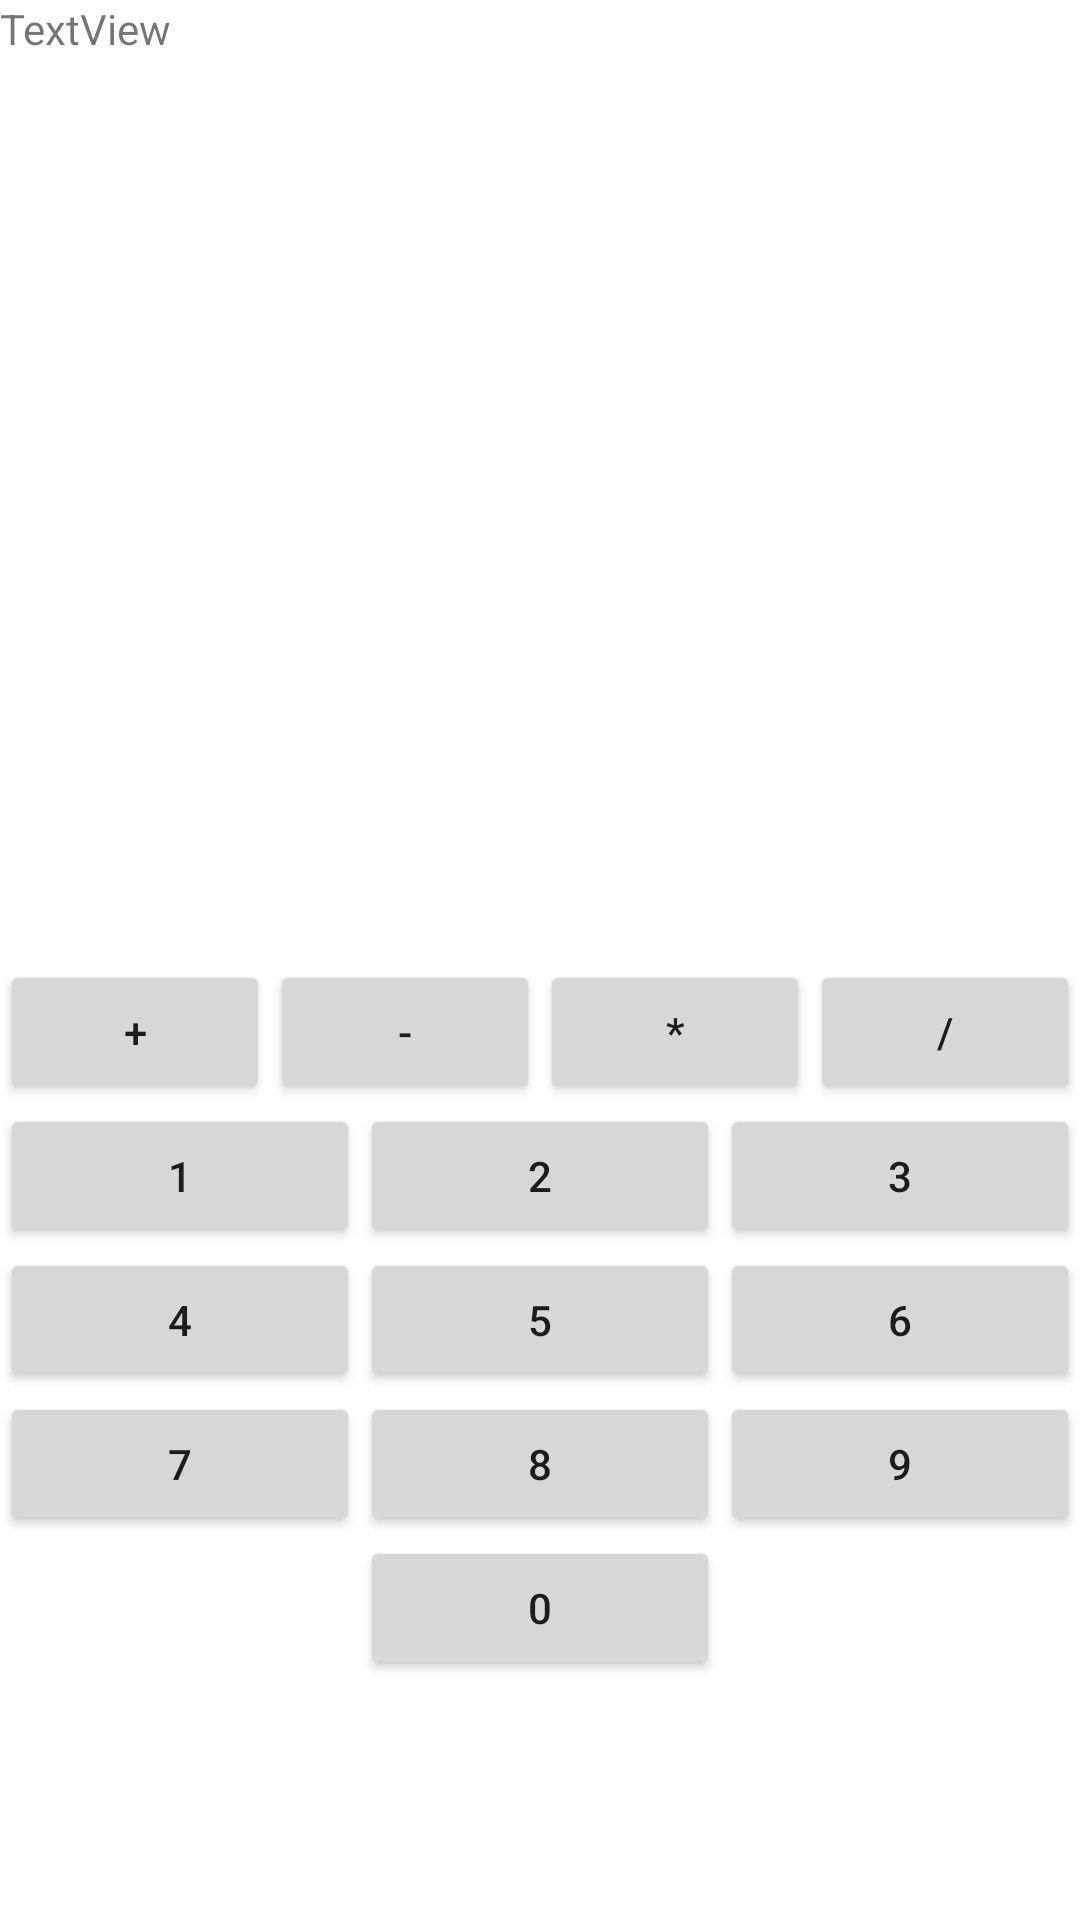

The Android layout XML behind this screen, and the referenced resources:
<!-- AndroidManifest.xml: application theme Theme.CalculatorTD1 -->
<!-- res/layout/activity_compute.xml -->
<?xml version="1.0" encoding="utf-8"?>
<androidx.constraintlayout.widget.ConstraintLayout xmlns:android="http://schemas.android.com/apk/res/android"
    xmlns:app="http://schemas.android.com/apk/res-auto"
    xmlns:tools="http://schemas.android.com/tools"
    android:layout_width="match_parent"
    android:layout_height="match_parent"
    tools:context=".activities.ComputeActivity">

    <LinearLayout
        android:layout_width="match_parent"
        android:layout_height="match_parent"
        android:orientation="vertical">

        <TextView
            android:id="@+id/operationTextView"
            android:layout_width="match_parent"
            android:layout_height="match_parent"
            android:layout_weight="1"
            android:text="TextView" />

        <LinearLayout
            android:layout_width="match_parent"
            android:layout_height="match_parent"
            android:layout_weight="1"
            android:orientation="vertical">

            <LinearLayout
                android:layout_width="match_parent"
                android:layout_height="wrap_content"
                android:orientation="horizontal">

                <Button
                    android:id="@+id/buttonPlus"
                    android:layout_width="wrap_content"
                    android:layout_height="wrap_content"
                    android:layout_weight="1"
                    android:text="@string/add_symbol" />

                <Button
                    android:id="@+id/buttonMoins"
                    android:layout_width="wrap_content"
                    android:layout_height="wrap_content"
                    android:layout_weight="1"
                    android:text="@string/remove_symbol" />

                <Button
                    android:id="@+id/buttonMultiplier"
                    android:layout_width="wrap_content"
                    android:layout_height="wrap_content"
                    android:layout_weight="1"
                    android:text="@string/multiply_symbol" />

                <Button
                    android:id="@+id/buttonDiviser"
                    android:layout_width="wrap_content"
                    android:layout_height="wrap_content"
                    android:layout_weight="1"
                    android:text="@string/divide_symbol" />
            </LinearLayout>

            <LinearLayout
                android:layout_width="match_parent"
                android:layout_height="wrap_content"
                android:orientation="horizontal">

                <Button
                    android:id="@+id/button1"
                    android:layout_width="wrap_content"
                    android:layout_height="wrap_content"
                    android:layout_weight="1"
                    android:text="@string/one" />

                <Button
                    android:id="@+id/button2"
                    android:layout_width="wrap_content"
                    android:layout_height="wrap_content"
                    android:layout_weight="1"
                    android:text="@string/two" />

                <Button
                    android:id="@+id/button3"
                    android:layout_width="wrap_content"
                    android:layout_height="wrap_content"
                    android:layout_weight="1"
                    android:text="@string/three" />
            </LinearLayout>

            <LinearLayout
                android:layout_width="match_parent"
                android:layout_height="wrap_content"
                android:orientation="horizontal">

                <Button
                    android:id="@+id/button4"
                    android:layout_width="wrap_content"
                    android:layout_height="wrap_content"
                    android:layout_weight="1"
                    android:text="@string/four" />

                <Button
                    android:id="@+id/button5"
                    android:layout_width="wrap_content"
                    android:layout_height="wrap_content"
                    android:layout_weight="1"
                    android:text="@string/five" />

                <Button
                    android:id="@+id/button6"
                    android:layout_width="wrap_content"
                    android:layout_height="wrap_content"
                    android:layout_weight="1"
                    android:text="@string/six" />
            </LinearLayout>

            <LinearLayout
                android:layout_width="match_parent"
                android:layout_height="wrap_content"
                android:orientation="horizontal">

                <Button
                    android:id="@+id/button7"
                    android:layout_width="wrap_content"
                    android:layout_height="wrap_content"
                    android:layout_weight="1"
                    android:text="@string/seven" />

                <Button
                    android:id="@+id/button8"
                    android:layout_width="wrap_content"
                    android:layout_height="wrap_content"
                    android:layout_weight="1"
                    android:text="@string/height" />

                <Button
                    android:id="@+id/button9"
                    android:layout_width="wrap_content"
                    android:layout_height="wrap_content"
                    android:layout_weight="1"
                    android:text="@string/nine" />
            </LinearLayout>

            <LinearLayout
                android:layout_width="match_parent"
                android:layout_height="wrap_content"
                android:orientation="horizontal">

                <Space
                    android:layout_width="match_parent"
                    android:layout_height="match_parent"
                    android:layout_weight="1" />

                <Button
                    android:id="@+id/button0"
                    android:layout_width="match_parent"
                    android:layout_height="match_parent"
                    android:layout_weight="1"
                    android:text="@string/zero" />

                <Space
                    android:layout_width="match_parent"
                    android:layout_height="match_parent"
                    android:layout_weight="1" />
            </LinearLayout>
        </LinearLayout>
    </LinearLayout>
</androidx.constraintlayout.widget.ConstraintLayout>
<!-- resources referenced by this layout -->
<resources>
  <string name="add_symbol" translatable="false">+</string>
  <string name="divide_symbol" translatable="false">/</string>
  <string name="five" translatable="false">5</string>
  <string name="four" translatable="false">4</string>
  <string name="height" translatable="false">8</string>
  <string name="multiply_symbol" translatable="false">*</string>
  <string name="nine" translatable="false">9</string>
  <string name="one" translatable="false">1</string>
  <string name="remove_symbol" translatable="false">-</string>
  <string name="seven" translatable="false">7</string>
  <string name="six" translatable="false">6</string>
  <string name="three" translatable="false">3</string>
  <string name="two" translatable="false">2</string>
  <string name="zero" translatable="false">0</string>
  <style name="Theme.CalculatorTD1" parent="Theme.MaterialComponents.DayNight.DarkActionBar">
          
          <item name="colorPrimary">@color/purple_500</item>
          <item name="colorPrimaryVariant">@color/purple_700</item>
          <item name="colorOnPrimary">@color/white</item>
          
          <item name="colorSecondary">@color/teal_200</item>
          <item name="colorSecondaryVariant">@color/teal_700</item>
          <item name="colorOnSecondary">@color/black</item>
          
          <item name="android:statusBarColor" tools:targetApi="l">?attr/colorPrimaryVariant</item>
          
      </style>
  <!-- not gathered from this repository: default colours our renderer supplied (Android Studio template values) -->
  <color name="purple_500">#FF6200EE</color>
  <color name="purple_700">#FF3700B3</color>
  <color name="teal_200">#FF03DAC5</color>
  <color name="teal_700">#FF018786</color>
  <color name="black">#FF000000</color>
  <color name="white">#FFFFFFFF</color>
</resources>
